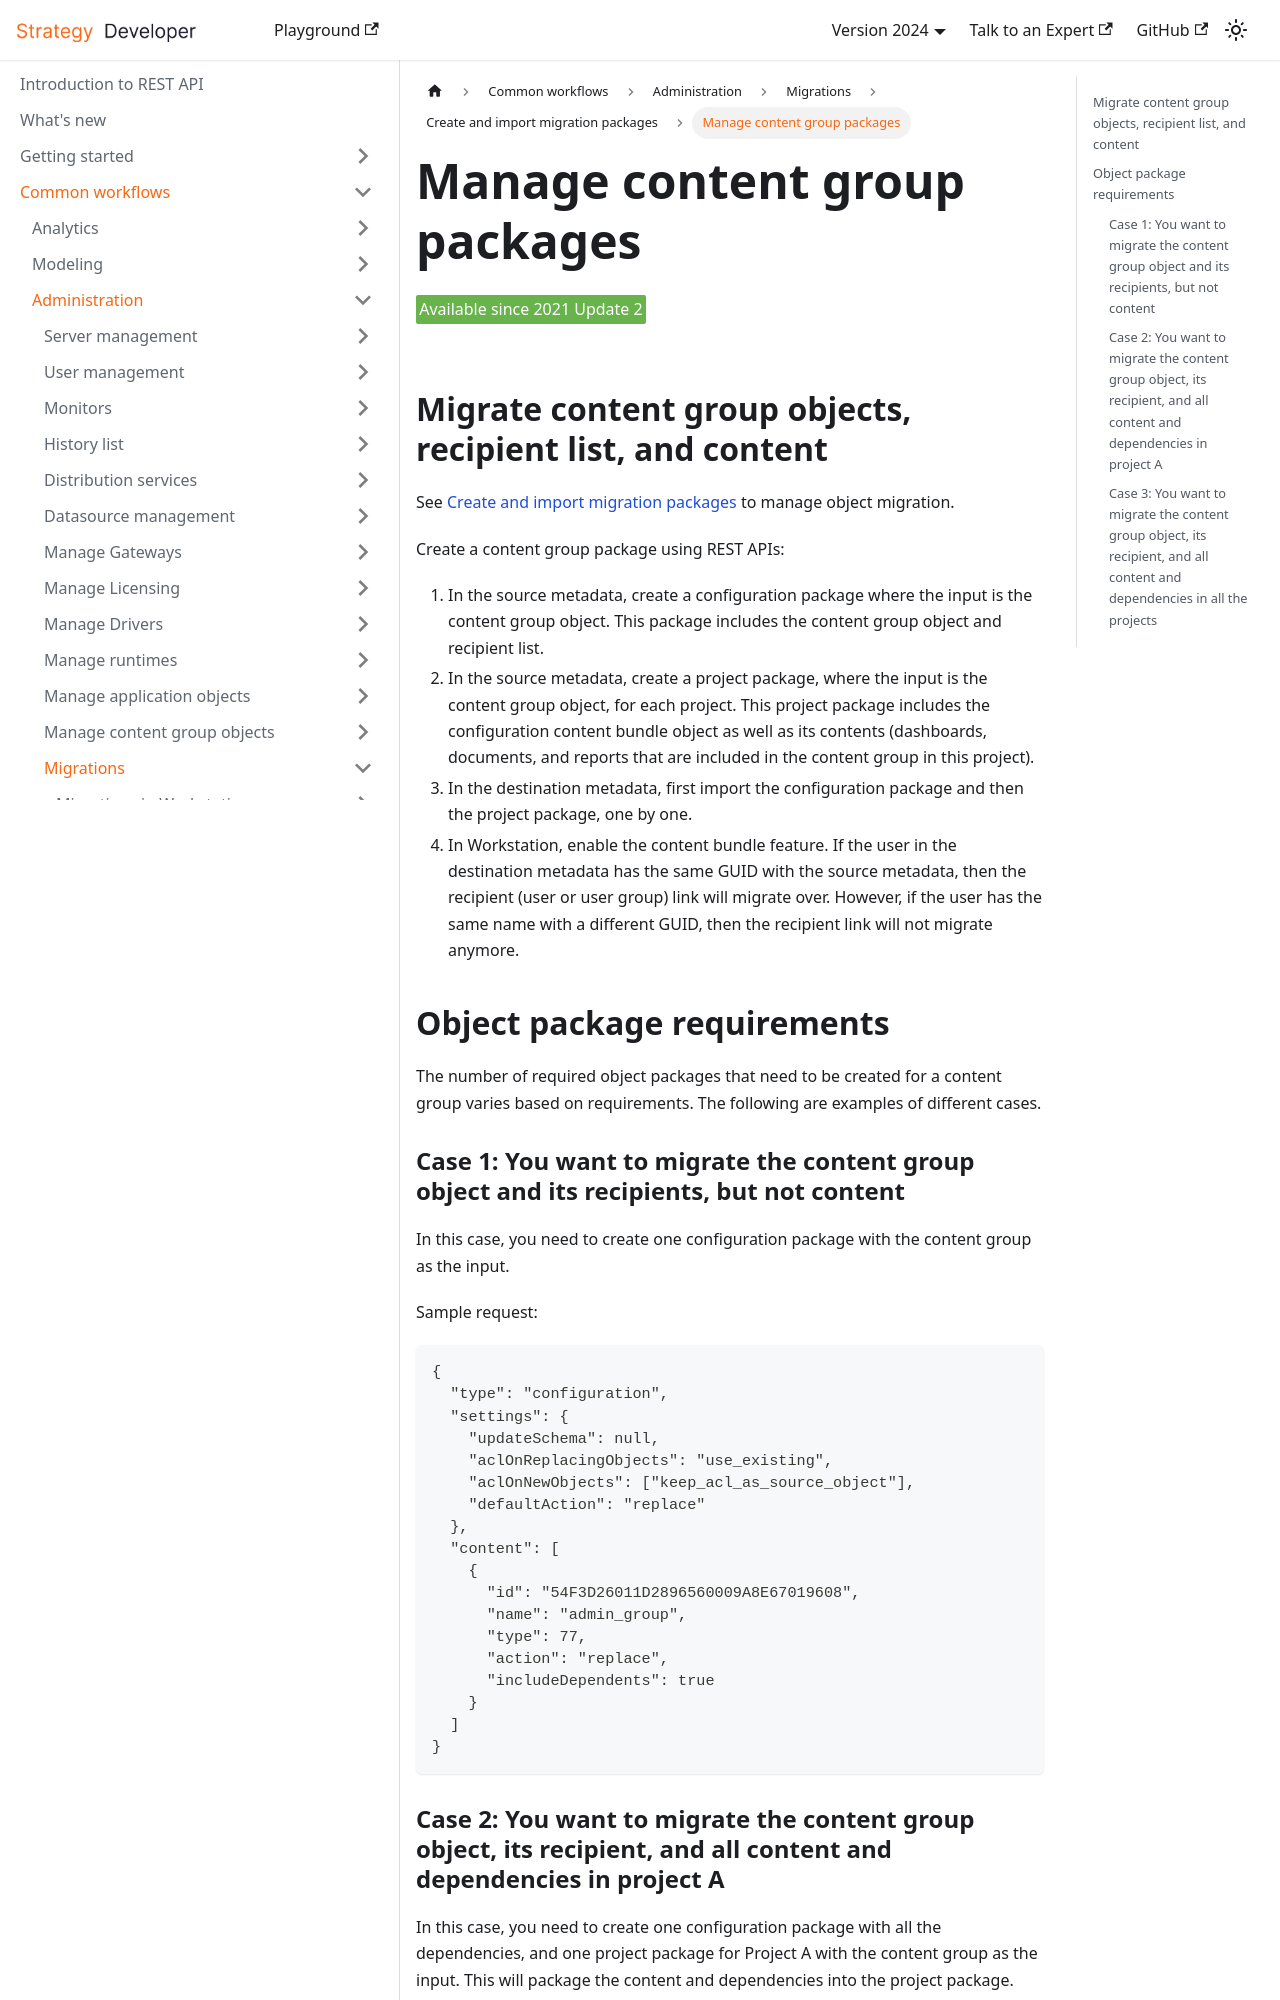

repository: MicroStrategy/rest-api-docs · page: common-workflows/administration/migrations/create-and-import-migration-packages/manage-content-group-packages/index.html · generator: docusaurus

---
title: Manage content group packages
description: How to manage content group packages in different cases.
---

<Available since="2021 Update 2" />

## Migrate content group objects, recipient list, and content

See [Create and import migration packages](../create-and-import-migration-packages/create-and-import-migration-packages.md) to manage object migration.

Create a content group package using REST APIs:

1. In the source metadata, create a configuration package where the input is the content group object. This package includes the content group object and recipient list.
1. In the source metadata, create a project package, where the input is the content group object, for each project. This project package includes the configuration content bundle object as well as its contents (dashboards, documents, and reports that are included in the content group in this project).
1. In the destination metadata, first import the configuration package and then the project package, one by one.
1. In Workstation, enable the content bundle feature. If the user in the destination metadata has the same GUID with the source metadata, then the recipient (user or user group) link will migrate over. However, if the user has the same name with a different GUID, then the recipient link will not migrate anymore.

## Object package requirements

The number of required object packages that need to be created for a content group varies based on requirements. The following are examples of different cases.
